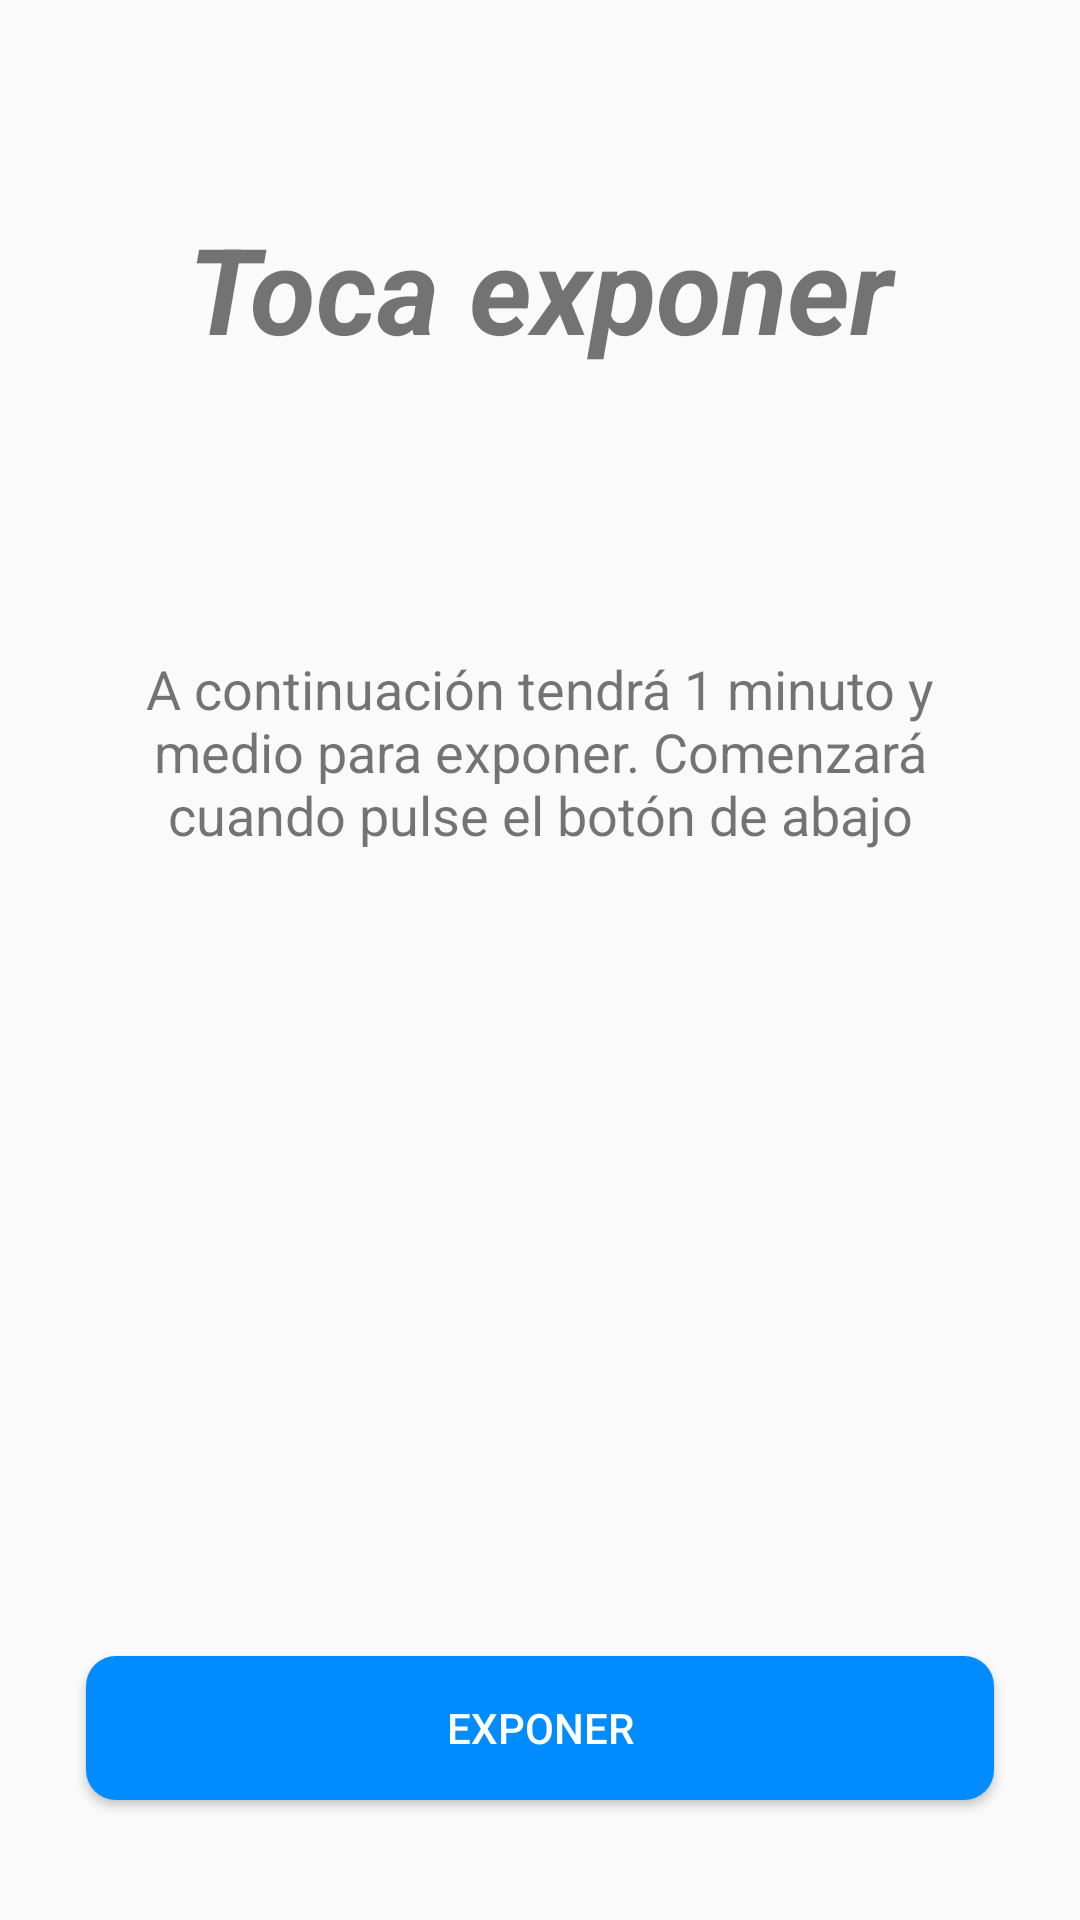

Write the Android layout XML for this screen, with the resource values it uses.
<!-- AndroidManifest.xml: application theme Theme.Design.Light.NoActionBar -->
<!-- res/layout/pantalla_previa_exponer.xml -->
<?xml version="1.0" encoding="utf-8"?>
<androidx.constraintlayout.widget.ConstraintLayout xmlns:android="http://schemas.android.com/apk/res/android"
    xmlns:app="http://schemas.android.com/apk/res-auto"
    xmlns:tools="http://schemas.android.com/tools"
    android:layout_width="match_parent"
    android:layout_height="match_parent">


    <TextView
        android:id="@+id/avisoEmpezarAExponer"
        android:layout_width="0dp"
        android:layout_height="wrap_content"
        android:gravity="center"
        android:text="@string/tituloPreviaExponer"
        android:textSize="40sp"
        android:textStyle="bold|italic"
        app:layout_constraintBottom_toBottomOf="@id/guideline_margin_top"
        app:layout_constraintEnd_toEndOf="@id/guideline_margin_right"
        app:layout_constraintStart_toStartOf="@id/guideline_margin_left"
        app:layout_constraintTop_toTopOf="parent"/>

    <TextView
        android:id="@+id/consejoTextView"
        android:layout_width="0dp"
        android:layout_height="wrap_content"
        android:gravity="center"
        android:text="@string/avisarComienzaExposicion"
        android:textSize="18sp"
        app:layout_constraintVertical_bias="0.1"
        app:layout_constraintBottom_toTopOf="@id/guideline_margin_bottom"
        app:layout_constraintEnd_toEndOf="@id/guideline_margin_right"
        app:layout_constraintStart_toStartOf="@+id/guideline_margin_left"
        app:layout_constraintTop_toBottomOf="@id/guideline_margin_top"/>

    <Button
        android:id="@+id/empezarAExponerButton"
        android:layout_width="0dp"
        android:layout_height="wrap_content"
        android:background="@drawable/botones_azules"
        android:onClick="onClickEmpezarAExponerButton"
        android:text="@string/textoExponerButton"
        android:textColor="@color/white"
        app:layout_constraintBottom_toBottomOf="parent"
        app:layout_constraintEnd_toEndOf="@id/guideline_margin_right"
        app:layout_constraintHorizontal_bias="0.0"
        app:layout_constraintStart_toStartOf="@id/guideline_margin_left"
        app:layout_constraintTop_toBottomOf="@+id/guideline_margin_bottom" />

    <androidx.constraintlayout.widget.Guideline
        android:id="@+id/guideline_margin_right"
        android:layout_width="wrap_content"
        android:layout_height="wrap_content"
        android:orientation="vertical"
        app:layout_constraintGuide_percent="0.92"/>

    <androidx.constraintlayout.widget.Guideline
        android:id="@+id/guideline_margin_left"
        android:layout_width="wrap_content"
        android:layout_height="wrap_content"
        android:orientation="vertical"
        app:layout_constraintGuide_percent="0.08"/>

    <androidx.constraintlayout.widget.Guideline
        android:id="@+id/guideline_margin_top"
        android:layout_width="wrap_content"
        android:layout_height="wrap_content"
        android:orientation="horizontal"
        app:layout_constraintGuide_percent="0.3"/>
    <androidx.constraintlayout.widget.Guideline
        android:id="@+id/guideline_margin_bottom"
        android:layout_width="wrap_content"
        android:layout_height="wrap_content"
        android:orientation="horizontal"
        app:layout_constraintGuide_percent="0.8"/>
</androidx.constraintlayout.widget.ConstraintLayout>
<!-- resources referenced by this layout -->
<resources>
  <!-- drawable botones_azules (drawable) -->
  <?xml version="1.0" encoding="utf-8"?>
  <selector xmlns:android="http://schemas.android.com/apk/res/android">
      <item android:state_pressed="true" android:drawable="@drawable/rounded_corner_dark_blue"/>
      <item android:drawable="@drawable/rounded_corner_blue"/>
  
  </selector>
  <string name="avisarComienzaExposicion">A continuación tendrá 1 minuto y medio para exponer. Comenzará cuando pulse el botón de abajo</string>
  <string name="textoExponerButton">Exponer</string>
  
      Strings en activity_escuchar_exposicion_sala_aptitudes
  <string name="tituloPreviaExponer">Toca exponer</string>
  <!-- drawable rounded_corner_dark_blue (drawable) -->
  <?xml version="1.0" encoding="utf-8"?>
  <shape xmlns:android="http://schemas.android.com/apk/res/android">
      <corners  android:radius="10dp"/>
      <solid android:color="#005FAA" />
  </shape>
  <!-- drawable rounded_corner_blue (drawable) -->
  <?xml version="1.0" encoding="utf-8"?>
  <shape xmlns:android="http://schemas.android.com/apk/res/android">
      <corners  android:radius="10dp"/>
      <solid android:color="#008CFF" />
  </shape>
  <!-- not gathered from this repository: default colours our renderer supplied (Android Studio template values) -->
  <color name="white">#FFFFFFFF</color>
</resources>
